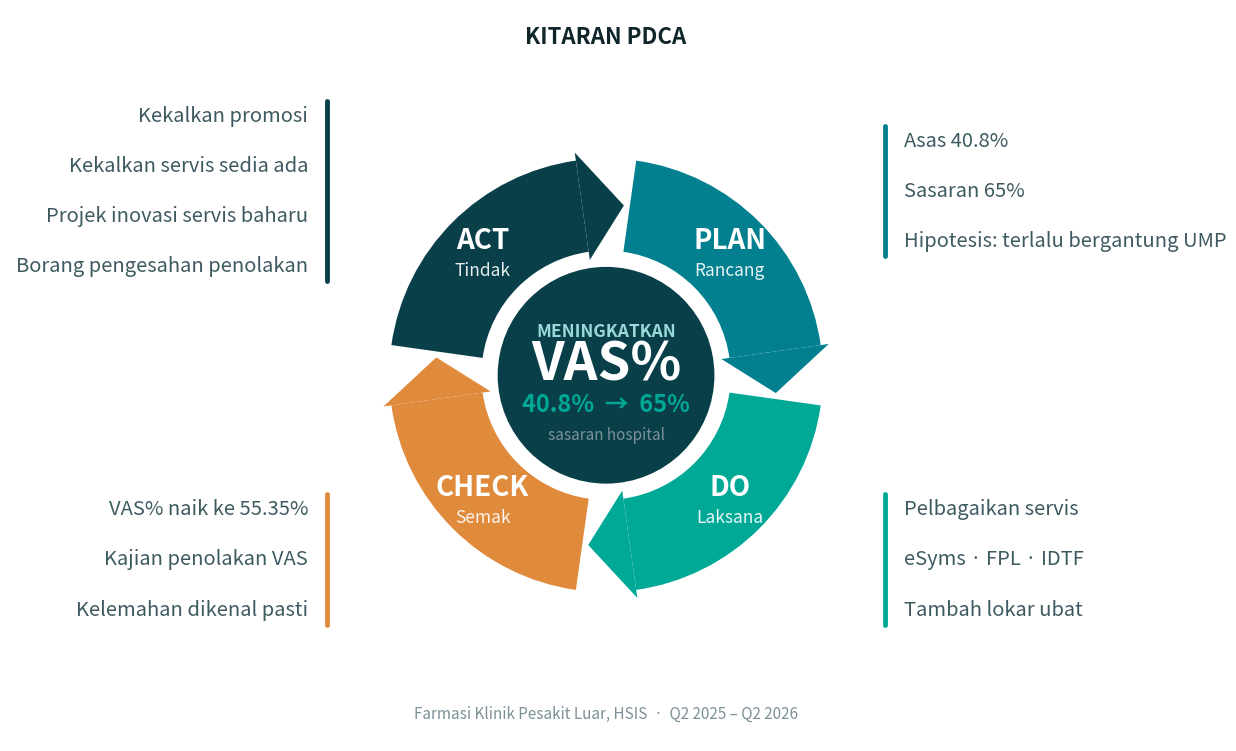

Write Python code to recreate this figure. (Note: this script raises an exception after producing the figure.)
"""Rajah kitaran PDCA untuk usaha peningkatan VAS% — output PNG.

Gelang empat segmen berputar mengikut arah jam (Plan -> Do -> Check -> Act),
tujuan utama di tengah kitaran, teks diringkaskan kepada label pendek sahaja.
"""
import matplotlib
matplotlib.use('Agg')
import matplotlib.pyplot as plt
from matplotlib.patches import Wedge, Circle, Polygon
import numpy as np

OUT = '/home/user/Reject-VAS/output/PDCA_VAS_Kitaran.png'

# Teal Trust — palet sama seperti deck
DEEP = '#083F49'
TEAL = '#028090'
SEA = '#00A896'
MINT = '#9AD9DA'
AMBER = '#E08A3C'
INK = '#10262B'
BODY = '#3E5A61'
MUTED = '#7C9198'
WHITE = '#FFFFFF'

R_IN, R_OUT = 0.46, 0.80
R_MID = (R_IN + R_OUT) / 2
R_CENTRE = 0.40
HEAD = 14          # darjah, panjang mata anak panah
TX = 1.10          # kedudukan mendatar blok teks

# Arah jam: Plan (atas kanan) -> Do (bawah kanan) -> Check (bawah kiri) -> Act (atas kiri).
# Wedge dilukis lawan jam dari a1 ke a2; hujung arah jam ialah a1, tempat mata panah.
PHASES = [
    dict(key='PLAN', word='Rancang', color=TEAL, a1=8, a2=82,
         items=['Asas 40.8%', 'Sasaran 65%', 'Hipotesis: terlalu bergantung UMP'],
         tx=TX, ty=0.68, ha='left'),
    dict(key='DO', word='Laksana', color=SEA, a1=278, a2=352,
         items=['Pelbagaikan servis', 'eSyms · FPL · IDTF', 'Tambah lokar ubat'],
         tx=TX, ty=-0.68, ha='left'),
    dict(key='CHECK', word='Semak', color=AMBER, a1=188, a2=262,
         items=['VAS% naik ke 55.35%', 'Kajian penolakan VAS', 'Kelemahan dikenal pasti'],
         tx=-TX, ty=-0.68, ha='right'),
    dict(key='ACT', word='Tindak', color=DEEP, a1=98, a2=172,
         items=['Kekalkan promosi', 'Kekalkan servis sedia ada',
                'Projek inovasi servis baharu', 'Borang pengesahan penolakan'],
         tx=-TX, ty=0.68, ha='right'),
]

fig, ax = plt.subplots(figsize=(15.5, 9.5), dpi=200)
fig.patch.set_facecolor(WHITE)
ax.set_xlim(-2.2, 2.2)
ax.set_ylim(-1.35, 1.35)
ax.set_aspect('equal')
ax.axis('off')


def arrow_head(theta_deg, color):
    """Mata anak panah pada hujung segmen, menghala mengikut arah jam."""
    tip = np.radians(theta_deg - HEAD)
    base = np.radians(theta_deg)
    pts = [(R_MID * np.cos(tip), R_MID * np.sin(tip)),
           ((R_OUT + 0.03) * np.cos(base), (R_OUT + 0.03) * np.sin(base)),
           ((R_IN - 0.03) * np.cos(base), (R_IN - 0.03) * np.sin(base))]
    ax.add_patch(Polygon(pts, closed=True, facecolor=color, edgecolor='none', zorder=3))


for p in PHASES:
    ax.add_patch(Wedge((0, 0), R_OUT, p['a1'], p['a2'], width=R_OUT - R_IN,
                       facecolor=p['color'], edgecolor='none', zorder=2))
    arrow_head(p['a1'], p['color'])

    mid = np.radians((p['a1'] + p['a2']) / 2)
    r_lab = R_MID + 0.015
    cx, cy = r_lab * np.cos(mid), r_lab * np.sin(mid)
    ax.text(cx, cy + 0.042, p['key'], ha='center', va='center', color=WHITE,
            fontsize=20, fontweight='bold', zorder=4)
    ax.text(cx, cy - 0.068, p['word'], ha='center', va='center', color=WHITE,
            fontsize=12.5, alpha=0.9, zorder=4)

    step, n = 0.185, len(p['items'])
    top = p['ty'] + step * (n - 1) / 2
    for i, it in enumerate(p['items']):
        ax.text(p['tx'], top - i * step, it, ha=p['ha'], va='center',
                color=BODY, fontsize=14.5)
    bar_x = p['tx'] - 0.07 if p['ha'] == 'left' else p['tx'] + 0.07
    half = step * (n - 1) / 2 + 0.055
    ax.plot([bar_x, bar_x], [p['ty'] - half, p['ty'] + half], color=p['color'],
            lw=3.5, solid_capstyle='round', zorder=1)

# tujuan utama di tengah kitaran
ax.add_patch(Circle((0, 0), R_CENTRE, facecolor=DEEP, edgecolor='none', zorder=5))
ax.text(0, 0.162, 'MENINGKATKAN', ha='center', va='center', color=MINT,
        fontsize=12.5, fontweight='bold', zorder=6)
ax.text(0, 0.038, 'VAS%', ha='center', va='center', color=WHITE,
        fontsize=38, fontweight='bold', zorder=6)
ax.text(0, -0.108, '40.8%  →  65%', ha='center', va='center', color=SEA,
        fontsize=17, fontweight='bold', zorder=6)
ax.text(0, -0.222, 'sasaran hospital', ha='center', va='center', color=MUTED,
        fontsize=11, zorder=6)

ax.text(0, 1.25, 'KITARAN PDCA', ha='center', va='center', color=INK,
        fontsize=16, fontweight='bold')
ax.text(0, -1.25, 'Farmasi Klinik Pesakit Luar, HSIS  ·  Q2 2025 – Q2 2026',
        ha='center', va='center', color=MUTED, fontsize=11)

fig.savefig(OUT, dpi=200, facecolor=WHITE, bbox_inches='tight', pad_inches=0.3)
print('Ditulis:', OUT)
